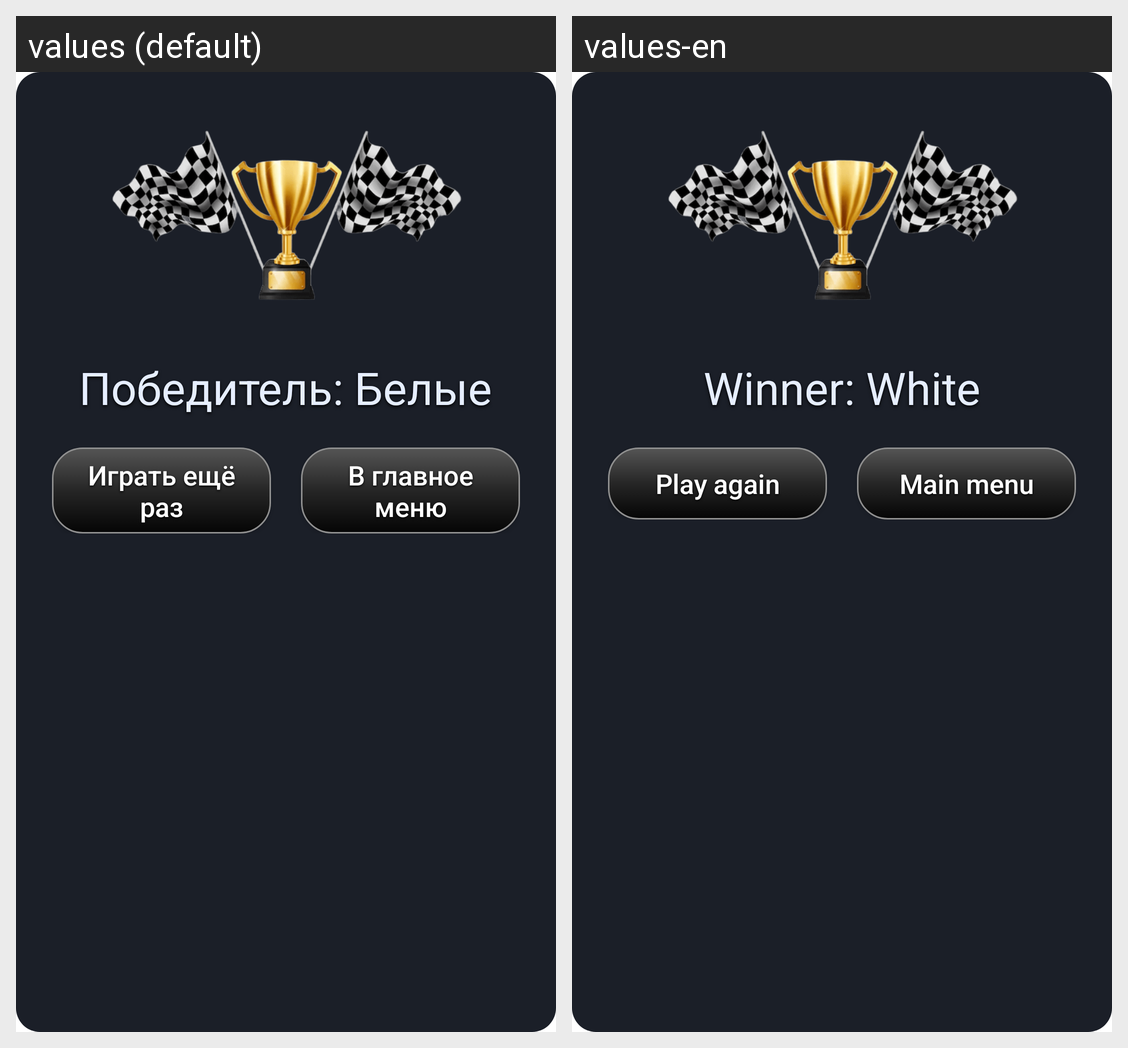

The same Android screen rendered under two of its app's locales, left to right. List the strings drawn on it with the default value and each locale's translation.
Android screen res/layout/dialog_game_over.xml rendered under 2 locales, left to right: values (default), values-en. Device: Nexus 5 (rendered at 1080×1920; each locale shown at half size, 540×960, under a caption strip naming it); theme Theme.Checkers.
Strings drawn on this screen, with the default value and each locale's value (text and hints the layout hard-codes, and strings that could not be matched under every locale, appear in the picture but are not listed):

game_over_winner_example
  values: Победитель: Белые
  values-en: Winner: White

game_over_restart
  values: Играть ещё раз
  values-en: Play again

game_over_to_menu
  values: В главное меню
  values-en: Main menu
